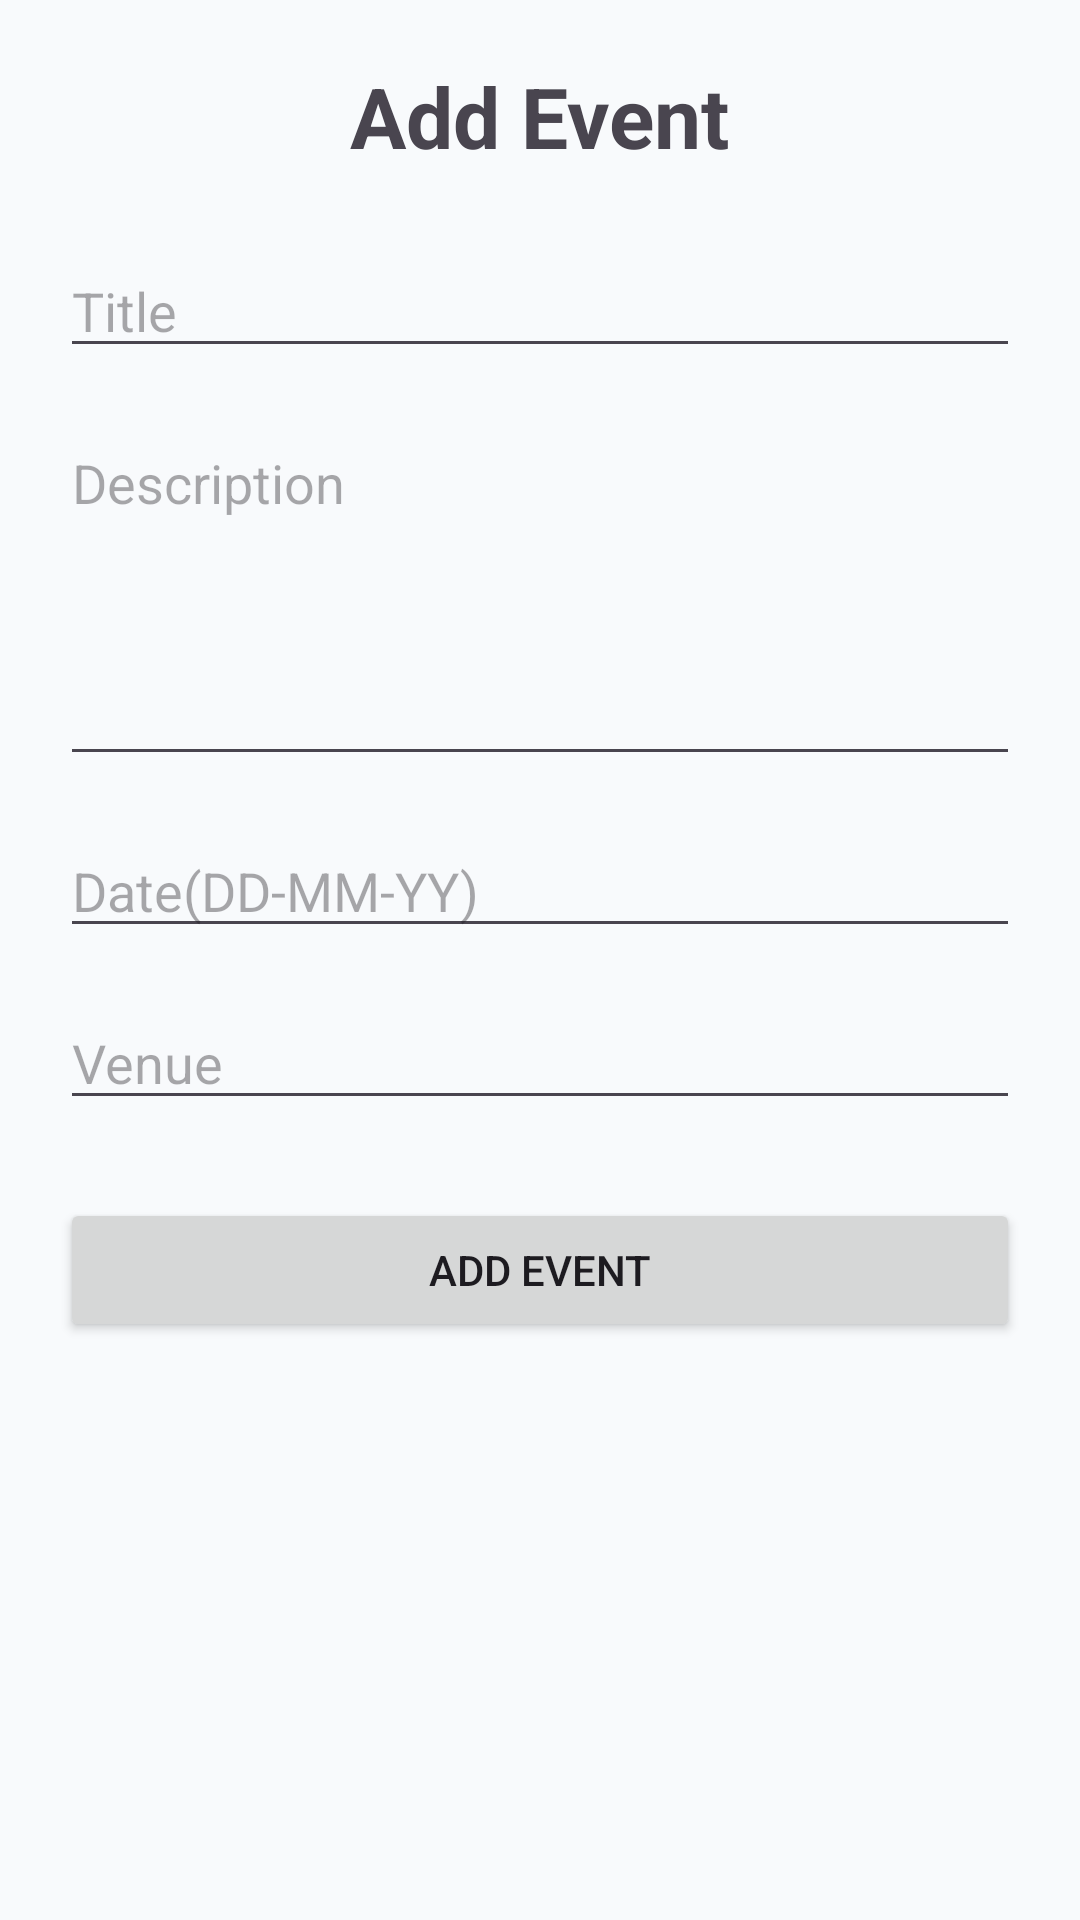

Layout XML and referenced resources for this Android screen:
<!-- AndroidManifest.xml: application theme Theme.CollegeEventApp -->
<!-- res/layout/activity_add_event.xml -->
<?xml version="1.0" encoding="utf-8"?>
<ScrollView

    android:id="@+id/main"
    xmlns:android="http://schemas.android.com/apk/res/android"
    android:layout_width="match_parent"
    android:layout_height="match_parent">

    <LinearLayout
        android:layout_width="match_parent"
        android:layout_height="wrap_content"
        android:orientation="vertical"
        android:padding="20dp">

        <TextView
            android:id="@+id/tvTitle"
            android:layout_width="wrap_content"
            android:layout_height="wrap_content"
            android:text="Add Event"
            android:textSize="28sp"
            android:layout_marginBottom="24dp"
            android:layout_gravity="center"
            android:textStyle="bold"/>

        <EditText
            android:id="@+id/etTitle"
            android:layout_width="match_parent"
            android:layout_height="wrap_content"
            android:hint="Title"/>

        <EditText
            android:id="@+id/etDescription"
            android:layout_width="match_parent"
            android:layout_height="120dp"
            android:hint="Description"
            android:gravity="top"
            android:inputType="textMultiLine"
            android:layout_marginTop="16dp"/>
        <EditText
            android:id="@+id/etDate"
            android:layout_width="match_parent"
            android:layout_height="wrap_content"
            android:hint="Date(DD-MM-YY)"
            android:layout_marginTop="16dp"/>

        <EditText
            android:id="@+id/etVenue"
            android:layout_width="match_parent"
            android:layout_height="wrap_content"
            android:hint="Venue"
            android:layout_marginTop="16dp"/>

        <Button
            android:id="@+id/btnAddEvent"
            android:layout_width="match_parent"
            android:layout_height="wrap_content"
            android:text="Add Event"
            android:layout_marginTop="26dp"/>



    </LinearLayout>

</ScrollView>
<!-- resources referenced by this layout -->
<resources>
  <style name="Theme.CollegeEventApp" parent="Base.Theme.CollegeEventApp" />
  <style name="Base.Theme.CollegeEventApp" parent="Theme.Material3.DayNight.NoActionBar">
          
          <item name="colorPrimary">@color/primary</item>
          <item name="colorPrimaryVariant">@color/primary_variant</item>
          <item name="colorSecondary">@color/secondary</item>
          <item name="android:statusBarColor">@color/primary</item>
  
          <item name="android:windowBackground">@color/background</item>
          <item name="colorSurface">@color/surface</item>
          <item name="colorOnSurface">@color/on_surface</item>
      </style>
  <color name="primary">#6366F1</color>
  <color name="primary_variant">#4F46E5</color>
  <color name="secondary">#8B5CF6</color>
  <color name="background">#F8FAFC</color>
  <color name="surface">#FFFFFF</color>
  <color name="on_surface">#1E293B</color>
</resources>
